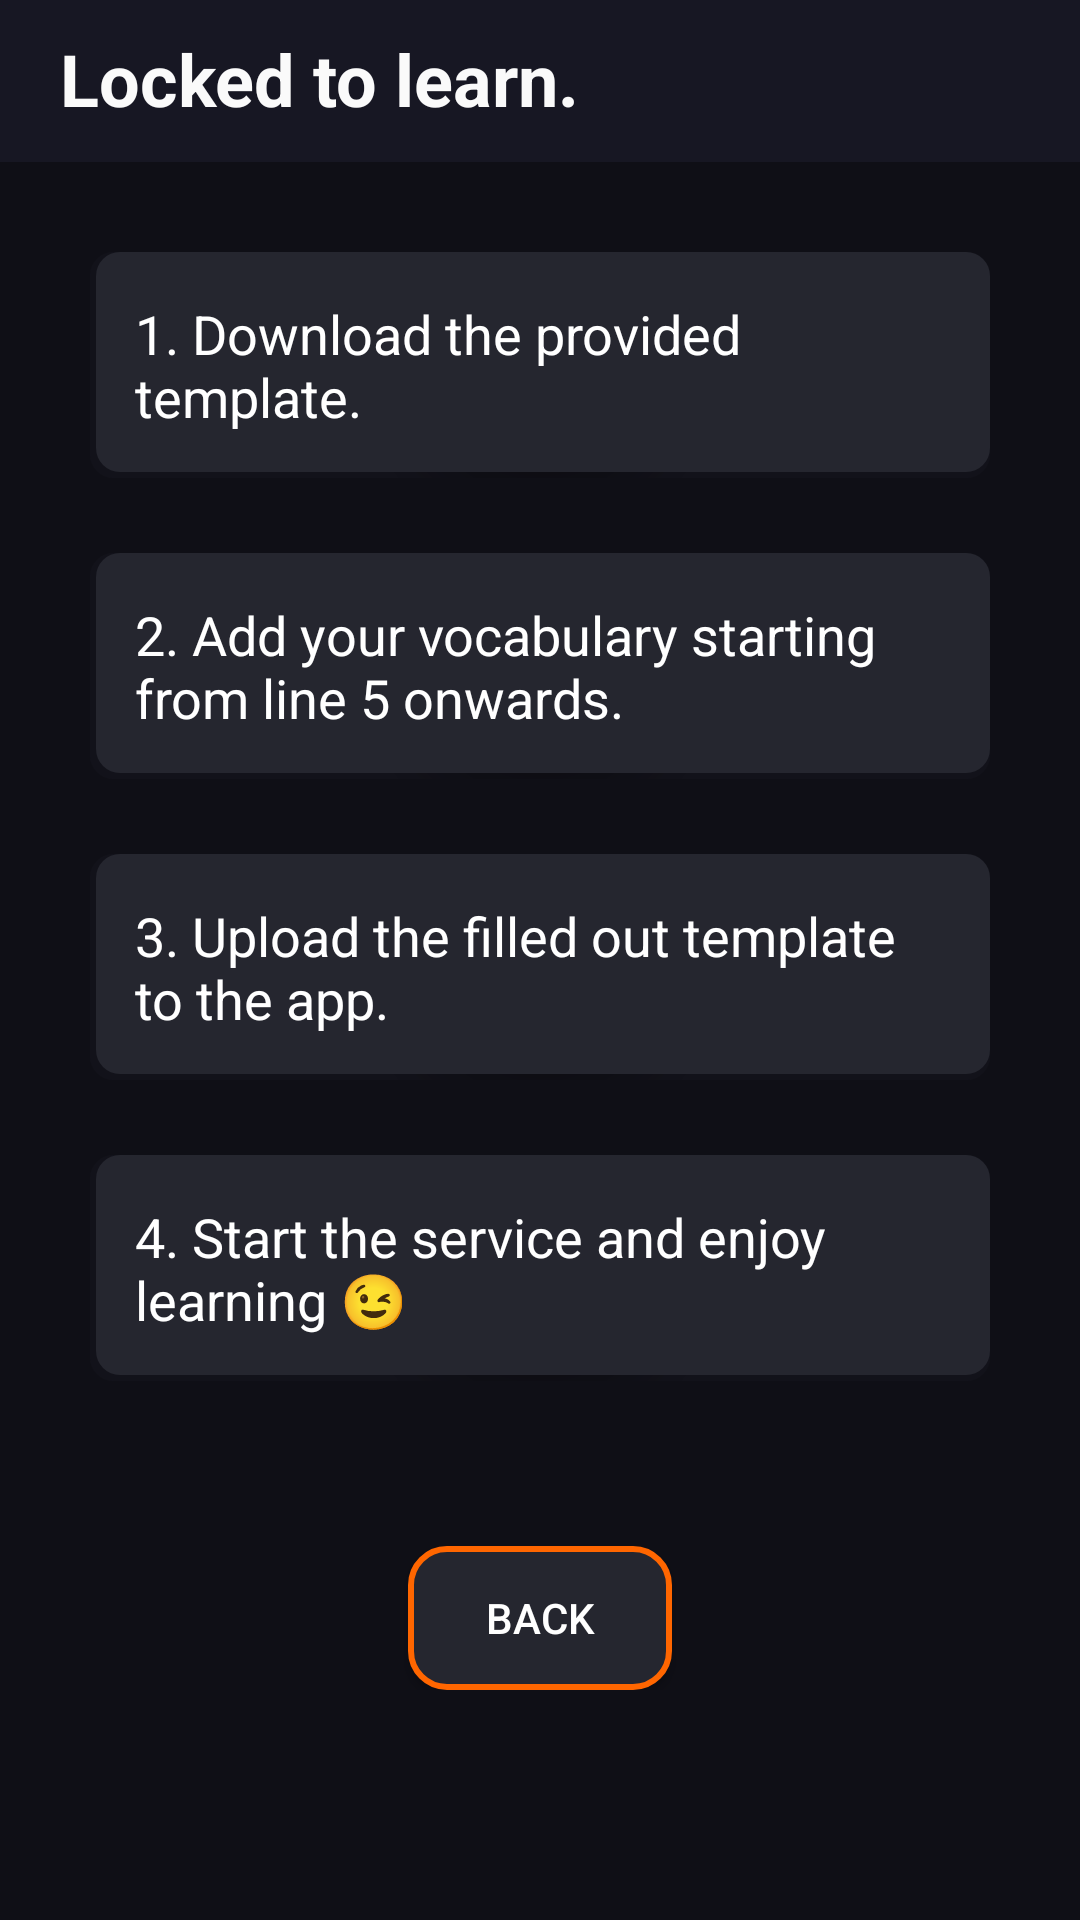

Produce the Android XML layout that renders to this screen, including the resource entries it uses.
<!-- AndroidManifest.xml: application theme Theme.LockedToLearn -->
<!-- res/layout/how_to.xml -->
<?xml version="1.0" encoding="utf-8"?>
<RelativeLayout xmlns:android="http://schemas.android.com/apk/res/android"
    xmlns:app="http://schemas.android.com/apk/res-auto"
    xmlns:tools="http://schemas.android.com/tools"
    android:layout_width="match_parent"
    android:layout_height="match_parent"
    android:fitsSystemWindows="true"
    android:orientation="vertical"
    android:background="@color/toolbar"
    tools:context=".activity.HowToActivity">

    <LinearLayout
        android:id="@+id/title"
        android:layout_width="match_parent"
        android:layout_height="54dp"
        android:background="@color/dark"
        android:orientation="vertical">

        <TextView
            android:layout_width="match_parent"
            android:layout_height="wrap_content"
            android:layout_gravity="center_horizontal"
            android:paddingHorizontal="20dp"
            android:paddingVertical="10dp"
            android:text="@string/main_title"
            android:textColor="#fafafa"
            android:textSize="24sp"
            android:textStyle="bold" />

    </LinearLayout>

    <ScrollView
        android:layout_width="match_parent"
        android:layout_height="wrap_content"
        android:layout_marginTop="54dp"
        android:background="@drawable/background_blur">

        <LinearLayout
            android:layout_width="match_parent"
            android:layout_height="wrap_content"
            android:gravity="center"
            android:orientation="vertical">

            <LinearLayout
                android:layout_width="match_parent"
                android:layout_height="wrap_content"
                android:padding="20dp"
                android:layout_margin="10dp"
                android:orientation="vertical">

                <TextView
                    android:layout_width="match_parent"
                    android:layout_height="wrap_content"
                    android:textColor="@color/text"
                    android:background="@drawable/question_card"
                    android:text="@string/how_to_1"
                    android:textSize="18sp"
                    android:padding="15dp"
                    android:layout_marginBottom="25dp" />

                <TextView
                    android:layout_width="match_parent"
                    android:layout_height="wrap_content"
                    android:background="@drawable/question_card"
                    android:textColor="@color/text"
                    android:text="@string/how_to_2"
                    android:textSize="18sp"
                    android:padding="15dp"
                    android:layout_marginBottom="25dp" />

                <TextView
                    android:layout_width="match_parent"
                    android:layout_height="wrap_content"
                    android:background="@drawable/question_card"
                    android:textColor="@color/text"
                    android:text="@string/how_to_3"
                    android:textSize="18sp"
                    android:padding="15dp"
                    android:layout_marginBottom="25dp" />

                <TextView
                    android:layout_width="match_parent"
                    android:layout_height="wrap_content"
                    android:background="@drawable/question_card"
                    android:textColor="@color/text"
                    android:text="@string/how_to_4"
                    android:textSize="18sp"
                    android:padding="15dp"
                    android:layout_marginBottom="25dp" />
            </LinearLayout>

            <androidx.appcompat.widget.AppCompatButton
                android:layout_width="wrap_content"
                android:layout_height="wrap_content"
                android:background="@drawable/answer_button"
                android:onClick="back"
                android:paddingLeft="10dp"
                android:paddingRight="10dp"
                android:text="@string/back"
                android:textColor="@color/text" />
        </LinearLayout>
    </ScrollView>
</RelativeLayout>
<!-- resources referenced by this layout -->
<resources>
  <color name="dark">#171723</color>
  <color name="text">#ffffff</color>
  <color name="toolbar">#0F0F16</color>
  <!-- drawable answer_button (drawable) -->
  <?xml version="1.0" encoding="utf-8"?>
  <shape
      xmlns:android="http://schemas.android.com/apk/res/android"
      android:shape="rectangle">
  
      <solid android:color="@color/background_light"/>
      <stroke android:color="@color/orange" android:width="2dp"/>
      <corners android:radius="12dp"/>
  
  </shape>
  <!-- drawable question_card (drawable) -->
  <?xml version="1.0" encoding="utf-8"?>
  <layer-list xmlns:android="http://schemas.android.com/apk/res/android">
      <item>
          <shape android:shape="rectangle">
              <gradient
                  android:type="radial"
                  android:startColor="#9C000000"
                  android:endColor="#1A2C293F"
                  android:gradientRadius="85%p"/>
              <corners android:radius="8dp" />
          </shape>
      </item>
  
      <item android:left="2dp"
          android:right="0dp"
          android:top="0dp"
          android:bottom="2dp">
          <shape android:shape="rectangle">
              <solid android:color="@color/background_light"/>
              <corners android:radius="8dp"/>
          </shape>
      </item>
  </layer-list>
  <string name="back">Back</string>
  <string name="how_to_1">1. Download the provided template.</string>
  <string name="how_to_2">2. Add your vocabulary starting from line 5 onwards.</string>
  <string name="how_to_3">3. Upload the filled out template to the app.</string>
  <string name="how_to_4">4. Start the service and enjoy learning 😉</string>
  <string name="main_title">Locked to learn.</string>
  <style name="Theme.LockedToLearn" parent="Theme.MaterialComponents.DayNight.NoActionBar">
          
          <item name="colorPrimary">@color/orange</item>
          <item name="colorPrimaryVariant">@color/dark</item>
          <item name="colorOnPrimary">@color/dark</item>
          
          <item name="colorSecondary">@color/teal_200</item>
          <item name="colorSecondaryVariant">@color/teal_200</item>
          <item name="colorOnSecondary">@color/dark</item>
          
          <item name="android:statusBarColor">@color/dark</item>
          
      </style>
  <color name="background_light">#25262f</color>
  <color name="orange">#FF6600</color>
  <color name="teal_200">#FF03DAC5</color>
</resources>
